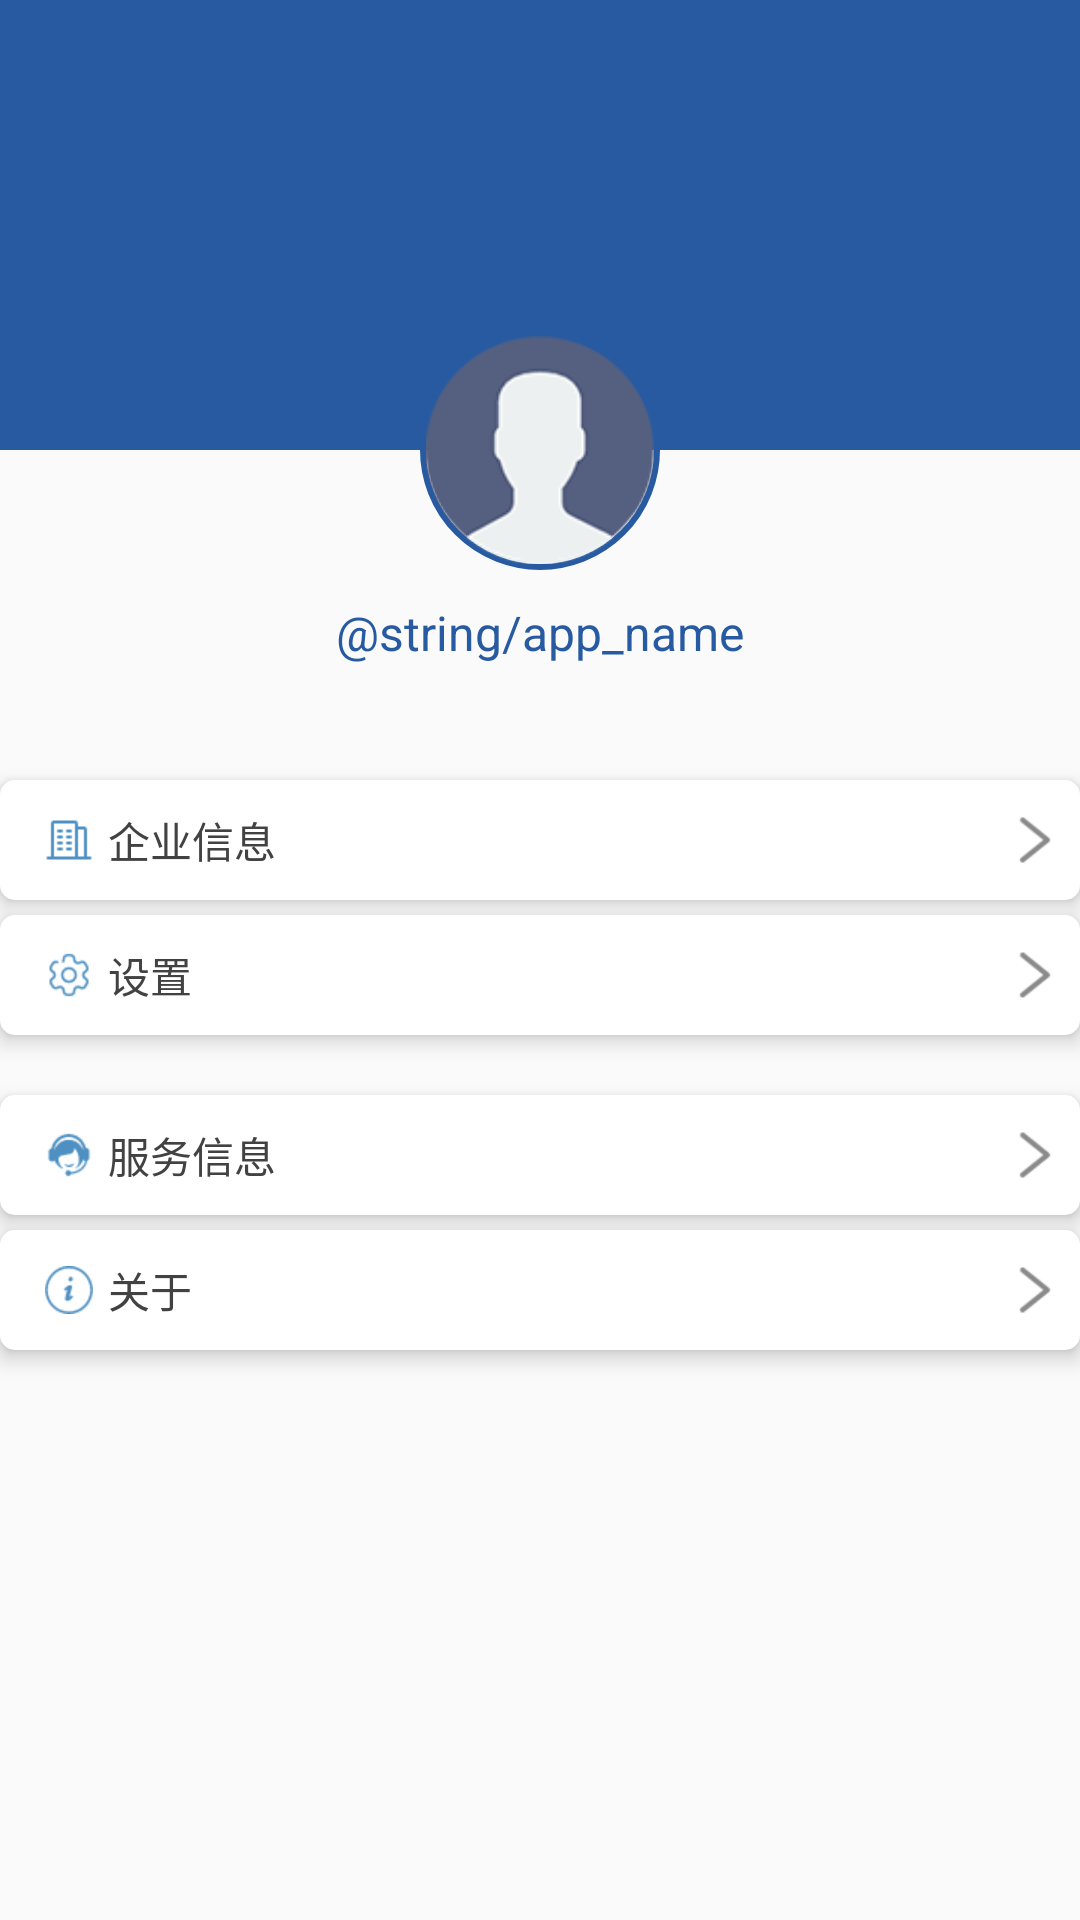

Reconstruct the res/layout file that produces this screen, plus the resources it refers to.
<!-- AndroidManifest.xml: application theme AppTheme -->
<!-- res/layout/frag_user.xml -->
<?xml version="1.0" encoding="utf-8"?>
<LinearLayout xmlns:android="http://schemas.android.com/apk/res/android"
    xmlns:app="http://schemas.android.com/apk/res-auto"
    android:layout_width="match_parent"
    android:layout_height="match_parent"
    android:orientation="vertical">

    
    <RelativeLayout
        android:id="@+id/user_layout"
        android:layout_width="match_parent"
        android:layout_height="250dp">

        <FrameLayout
            android:background="@color/colorPrimary"
            android:layout_width="match_parent"
            android:layout_height="150dp"
             />

        <ImageView
            android:id="@+id/iv_head"
            android:layout_width="80dp"
            android:layout_height="80dp"
            android:layout_centerHorizontal="true"
            android:elevation="@dimen/elevation"
            android:layout_marginTop="110dp"
            android:background="@drawable/shape_head_circle"
            android:padding="2dp"
            android:scaleType="fitXY"
            android:src="@mipmap/img_default_head" />

        <TextView
            android:id="@+id/tv_name"
            android:layout_width="wrap_content"
            android:layout_height="wrap_content"
            android:layout_below="@+id/iv_head"
            android:layout_centerHorizontal="true"
            android:layout_marginTop="10dp"
            android:text="@string/app_name"
            android:textColor="@color/colorPrimary"
            android:textSize="16dp" />

    </RelativeLayout>
    <TextView
        android:layout_marginTop="10dp"
        android:drawablePadding="5dp"
        android:drawableLeft="@mipmap/ic_company"
        android:id="@+id/tv_factory"
        style="@style/Setting_Item"
        android:text="@string/factory_info" />

    <TextView
        android:layout_marginTop="5dp"
        android:drawablePadding="5dp"
        android:drawableLeft="@mipmap/ic_setting"
        android:id="@+id/tv_system"
        style="@style/Setting_Item"
        android:text="@string/system_setting" />
    <TextView
        android:layout_marginTop="20dp"
        android:drawablePadding="5dp"
        android:drawableLeft="@mipmap/ic_service"
        android:id="@+id/tv_service"
        style="@style/Setting_Item"
        android:text="@string/service_info" />
    <TextView
        android:layout_marginTop="5dp"
        android:drawablePadding="5dp"
        android:drawableLeft="@mipmap/ic_about"
        android:id="@+id/tv_about"
        style="@style/Setting_Item"
        android:text="@string/about" />


</LinearLayout>
<!-- resources referenced by this layout -->
<resources>
  <color name="colorPrimary">#275AA1</color>
  <dimen name="elevation">4dp</dimen>
  <!-- drawable shape_head_circle (drawable) -->
  <?xml version="1.0" encoding="utf-8"?>
  <shape xmlns:android="http://schemas.android.com/apk/res/android"
      android:shape="oval">
      <stroke
          android:color="@color/colorPrimary"
          android:width="2dp"/>
  
  </shape>
  <!-- mipmap ic_about: png bitmap (mipmap-xhdpi, 951 bytes) -->
  <!-- mipmap ic_company: png bitmap (mipmap-xhdpi, 266 bytes) -->
  <!-- mipmap ic_service: png bitmap (mipmap-xhdpi, 952 bytes) -->
  <!-- mipmap ic_setting: png bitmap (mipmap-xhdpi, 931 bytes) -->
  <!-- mipmap img_default_head: png bitmap (mipmap-xhdpi, 5753 bytes) -->
  <string name="about">关于</string>
  <string name="factory_info">企业信息</string>
  <string name="service_info">服务信息</string>
  <string name="system_setting">设置</string>
  <style name="Setting_Item">
          <item name="android:layout_width">match_parent</item>
          <item name="android:layout_height">40dp</item>
          <item name="android:textColor">@color/black80</item>
          <item name="android:textSize">@dimen/body_text_size</item>
          <item name="android:drawableRight">@mipmap/ic_right</item>
          <item name="android:paddingLeft">15dp</item>
          <item name="android:elevation">@dimen/elevation</item>
          <item name="android:background">@drawable/item_bg</item>
          <item name="android:paddingRight">5dp</item>
          <item name="android:gravity">center_vertical</item>
      </style>
  <style name="AppTheme" parent="Theme.AppCompat.Light.DarkActionBar">
          
          <item name="colorPrimary">@color/colorPrimary</item>
          <item name="colorPrimaryDark">@color/colorPrimaryDark</item>
          <item name="colorAccent">@color/colorAccent</item>
      </style>
  <color name="black80">#424242</color>
  <dimen name="body_text_size">14dp</dimen>
  <!-- drawable item_bg (drawable) -->
  <?xml version="1.0" encoding="utf-8"?>
  <shape xmlns:android="http://schemas.android.com/apk/res/android"
      android:shape="rectangle"
      >
      <corners
          android:radius="5dp"/>
      <solid android:color="@android:color/white"/>
  </shape>
  <color name="colorPrimaryDark">#275AA1</color>
  <color name="colorAccent">#275AA1</color>
</resources>
